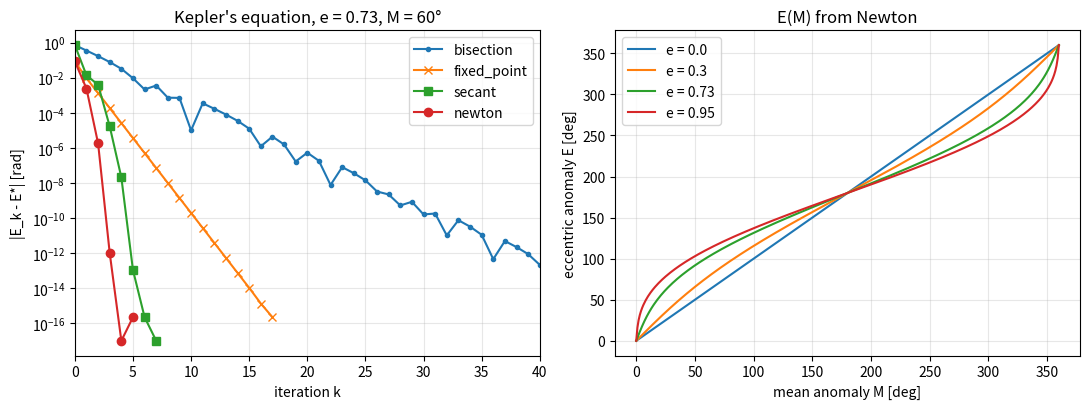

Write Python code to recreate this figure.
"""P03.02 Root Finding: reference solution.

Bisection, Newton, secant and fixed-point iteration written from scratch, each returning its whole
iterate history so the convergence order can be measured; applied to Kepler's equation
M = E - e sin E (the position of a satellite on an elliptical orbit at a given time) and to the
Rayleigh pitot formula (Mach number from a supersonic pitot pressure ratio). ``scipy.optimize`` is
the oracle.

Conventions:
    * Every solver returns a ``RootResult(root, iterates, n_evals)``: ``iterates`` is the array of
      successive approximations x_0, x_1, ..., x_k (the last entry is ``root``); ``n_evals`` counts
      calls of f (and of f' for Newton).
    * Stopping: |x_{k+1} - x_k| <= tol (Newton, secant, fixed point); half-interval <= tol (bisection).
      ``max_iter`` exceeded raises ``RuntimeError``; a zero derivative raises ``ZeroDivisionError``;
      a bracket without a sign change raises ``ValueError``.
    * Angles in radians. Kepler: M mean anomaly, E eccentric anomaly, nu true anomaly, 0 <= e < 1.
      The solver reduces M to [0, 2 pi) and adds the revolutions back to E.
    * Orbit state is given in the perifocal frame (x toward periapsis, y along the velocity at
      periapsis), SI units: metres, seconds, mu in m^3/s^2.

Run:  python solution.py          (prints the convergence tables, writes root_finding.png)
Test: AEFS_IMPL=solution pytest curriculum/phase-03/lesson-02-root-finding
"""
from __future__ import annotations

import math
from pathlib import Path
from typing import Callable, NamedTuple

import numpy as np

MU_EARTH: float = 3.986004418e14        # m^3/s^2
R_EARTH: float = 6.378137e6             # m


class RootResult(NamedTuple):
    """Result of a scalar root finder: the root, every iterate on the way, and the function-call count."""

    root: float
    iterates: np.ndarray
    n_evals: int


# ---------------------------------------------------------------- the four iterations

def bisection(f: Callable[[float], float], a: float, b: float, tol: float = 1e-12, max_iter: int = 200) -> RootResult:
    """Bracketing root finder: halve [a, b] keeping the sign change, until the half-width is <= tol.

    ``iterates`` holds the successive midpoints. The error after k steps is at most (b - a) / 2^(k+1):
    linear convergence with rate exactly 1/2, one function evaluation per step, guaranteed for any
    continuous f with f(a) f(b) < 0. Raise ``ValueError`` if there is no sign change, ``RuntimeError``
    if ``max_iter`` steps do not reach ``tol``.
    """
    fa, fb = f(a), f(b)
    n_evals = 2
    if fa == 0.0:
        return RootResult(float(a), np.array([float(a)]), n_evals)
    if fb == 0.0:
        return RootResult(float(b), np.array([float(b)]), n_evals)
    if fa * fb > 0.0:
        raise ValueError("bisection needs f(a) and f(b) of opposite sign")
    mids: list[float] = []
    for _ in range(max_iter):
        m = 0.5 * (a + b)
        mids.append(m)
        fm = f(m)
        n_evals += 1
        if fm == 0.0 or 0.5 * (b - a) <= tol:
            return RootResult(m, np.array(mids), n_evals)
        if fa * fm < 0.0:
            b, fb = m, fm
        else:
            a, fa = m, fm
    raise RuntimeError(f"bisection did not reach tol={tol} in {max_iter} steps")


def bisection_steps_needed(a: float, b: float, tol: float) -> int:
    """Return the number of midpoints k after which the bracket half-width (b - a) / 2^k is <= tol: ceil(log2((b - a) / tol)), at least 1.

    The k-th midpoint is within tol of the root, so this is the number of f evaluations (beyond the
    two endpoint checks) that ``bisection`` makes. Raise ``ValueError`` if b <= a or tol <= 0.
    """
    if tol <= 0.0 or b <= a:
        raise ValueError("need b > a and tol > 0")
    return max(1, math.ceil(math.log2((b - a) / tol)))


def newton(f: Callable[[float], float], dfdx: Callable[[float], float], x0: float, tol: float = 1e-12,
           max_iter: int = 50) -> RootResult:
    """Newton's method x_{k+1} = x_k - f(x_k) / f'(x_k), stopped when |x_{k+1} - x_k| <= tol.

    Quadratic convergence near a simple root (error squares each step); linear with rate 1/2 at a
    double root; may diverge or cycle from a poor start, which surfaces as ``RuntimeError`` after
    ``max_iter`` steps. Raise ``ZeroDivisionError`` if f'(x_k) = 0. Counts f and f' calls in n_evals.
    """
    x = float(x0)
    xs = [x]
    n_evals = 0
    for _ in range(max_iter):
        fx, dfx = f(x), dfdx(x)
        n_evals += 2
        if dfx == 0.0:
            raise ZeroDivisionError("Newton hit a zero derivative")
        x_new = x - fx / dfx
        if not math.isfinite(x_new) or abs(x_new) > 1e150:
            raise RuntimeError("Newton diverged (iterate not finite or beyond 1e150)")
        xs.append(x_new)
        if abs(x_new - x) <= tol:
            return RootResult(x_new, np.array(xs), n_evals)
        x = x_new
    raise RuntimeError(f"Newton did not converge in {max_iter} steps")


def secant(f: Callable[[float], float], x0: float, x1: float, tol: float = 1e-12, max_iter: int = 100) -> RootResult:
    """Secant method: Newton with f' replaced by the slope through the last two iterates.

    Order (1 + sqrt 5) / 2 = 1.618 at a simple root, one new f evaluation per step. Raise
    ``ZeroDivisionError`` if f(x_k) = f(x_{k-1}) before convergence, ``RuntimeError`` on ``max_iter``.
    """
    x_prev, x = float(x0), float(x1)
    f_prev, fx = f(x_prev), f(x)
    n_evals = 2
    xs = [x_prev, x]
    for _ in range(max_iter):
        if fx == f_prev:
            if fx == 0.0:
                return RootResult(x, np.array(xs), n_evals)
            raise ZeroDivisionError("secant slope is zero")
        x_new = x - fx * (x - x_prev) / (fx - f_prev)
        if not math.isfinite(x_new):
            raise RuntimeError("secant iterate is not finite")
        xs.append(x_new)
        if abs(x_new - x) <= tol:
            return RootResult(x_new, np.array(xs), n_evals)
        x_prev, f_prev = x, fx
        x, fx = x_new, f(x_new)
        n_evals += 1
    raise RuntimeError(f"secant did not converge in {max_iter} steps")


def fixed_point(g: Callable[[float], float], x0: float, tol: float = 1e-12, max_iter: int = 10_000) -> RootResult:
    """Iterate x_{k+1} = g(x_k) until |x_{k+1} - x_k| <= tol.

    Converges to a fixed point x* = g(x*) when |g'(x*)| < 1, linearly with rate |g'(x*)|; diverges
    when |g'(x*)| > 1 (``RuntimeError`` after ``max_iter`` or when an iterate is not finite).
    """
    x = float(x0)
    xs = [x]
    for k in range(max_iter):
        x_new = g(x)
        if not math.isfinite(x_new):
            raise RuntimeError("fixed-point iterate is not finite")
        xs.append(x_new)
        if abs(x_new - x) <= tol:
            return RootResult(x_new, np.array(xs), k + 1)
        x = x_new
    raise RuntimeError(f"fixed-point iteration did not converge in {max_iter} steps")


# ---------------------------------------------------------------- measuring convergence

def errors_from_iterates(iterates: np.ndarray, root: float) -> np.ndarray:
    """Return |x_k - root| for every iterate, dropping entries that are exactly zero (rounding floor)."""
    e = np.abs(np.asarray(iterates, dtype=float) - root)
    return e[e > 0.0]


def observed_convergence_order(errors: np.ndarray, floor: float = 1e-13) -> np.ndarray:
    """Return the per-step estimates q_k = log(e_{k+1}/e_k) / log(e_k/e_{k-1}) of the order in e_{k+1} ~ C e_k^q.

    Only triples of consecutive errors all above ``floor`` and strictly decreasing are used (below the
    floor rounding, not the method, sets the error). Returns an empty array if no triple qualifies.
    """
    e = np.asarray(errors, dtype=float)
    out = []
    for k in range(1, e.size - 1):
        if e[k - 1] > floor and e[k] > floor and e[k + 1] > floor and e[k + 1] < e[k] < e[k - 1]:
            out.append(math.log(e[k + 1] / e[k]) / math.log(e[k] / e[k - 1]))
    return np.array(out)


def fitted_convergence_order(errors: np.ndarray, floor: float = 1e-13) -> float:
    """Return the least-squares slope of log e_{k+1} against log e_k over all consecutive pairs above ``floor``.

    A steadier estimate of q than the per-step ratios of ``observed_convergence_order``: for the
    secant method the per-step estimates oscillate around 1.618 while this fit lands close to it.
    Raise ``ValueError`` with fewer than three usable pairs.
    """
    e = np.asarray(errors, dtype=float)
    e = e[e > floor]
    if e.size < 4:
        raise ValueError("need at least four errors above the floor")
    slope, _ = np.polyfit(np.log(e[:-1]), np.log(e[1:]), 1)
    return float(slope)


def observed_linear_rate(errors: np.ndarray, floor: float = 1e-13) -> float:
    """Return the ratio e_{k+1}/e_k averaged over the last few steps above ``floor`` (the linear rate)."""
    e = np.asarray(errors, dtype=float)
    e = e[e > floor]
    if e.size < 2:
        raise ValueError("need at least two errors above the floor")
    ratios = e[1:] / e[:-1]
    return float(np.mean(ratios[-5:]))


# ---------------------------------------------------------------- Kepler's equation

def kepler_residual(E: float, M: float, e: float) -> float:
    """Return f(E) = E - e sin E - M, whose root is the eccentric anomaly."""
    return E - e * math.sin(E) - M


def kepler_derivative(E: float, e: float) -> float:
    """Return f'(E) = 1 - e cos E, which lies in [1 - e, 1 + e] and never vanishes for e < 1."""
    return 1.0 - e * math.cos(E)


def solve_kepler(M: float, e: float, method: str = "newton", tol: float = 1e-14) -> RootResult:
    """Solve Kepler's equation for E given M (rad) and e in [0, 1) by 'newton', 'secant', 'bisection' or 'fixed_point'.

    M is reduced to [0, 2 pi) and the whole revolutions are added back to E. Starting values:
    Newton and fixed point from E0 = M + e sin M (the first-order fixed-point step), secant from
    (M, M + e), bisection on [M - e, M + e] (f is monotone, so this bracket always works).
    Raise ``ValueError`` for e outside [0, 1) or an unknown method.
    """
    if not 0.0 <= e < 1.0:
        raise ValueError("eccentricity must satisfy 0 <= e < 1 for an ellipse")
    revs = math.floor(M / (2.0 * math.pi))
    m = M - 2.0 * math.pi * revs
    f = lambda E: kepler_residual(E, m, e)                       # noqa: E731
    df = lambda E: kepler_derivative(E, e)                       # noqa: E731
    E0 = m + e * math.sin(m)
    if method == "newton":
        res = newton(f, df, E0, tol=tol)
    elif method == "secant":
        res = secant(f, m, m + max(e, 1e-3), tol=tol)
    elif method == "bisection":
        res = bisection(f, m - e, m + e, tol=tol)
    elif method == "fixed_point":
        res = fixed_point(lambda E: m + e * math.sin(E), E0, tol=tol)
    else:
        raise ValueError(f"unknown method {method!r}")
    shift = 2.0 * math.pi * revs
    return RootResult(res.root + shift, res.iterates + shift, res.n_evals)


def true_anomaly(E: float, e: float) -> float:
    """Return the true anomaly nu from E: tan(nu/2) = sqrt((1 + e)/(1 - e)) tan(E/2), via atan2 (no quadrant trouble)."""
    return 2.0 * math.atan2(math.sqrt(1.0 + e) * math.sin(E / 2.0), math.sqrt(1.0 - e) * math.cos(E / 2.0))


def mean_motion(a: float, mu: float = MU_EARTH) -> float:
    """Return n = sqrt(mu / a^3) [rad/s]."""
    if a <= 0.0:
        raise ValueError("semi-major axis must be positive")
    return math.sqrt(mu / a ** 3)


def orbit_state(a: float, e: float, t: float, mu: float = MU_EARTH, M0: float = 0.0) -> tuple[np.ndarray, np.ndarray]:
    """Return position [m] and velocity [m/s] in the perifocal frame at time t after M = M0.

    M = M0 + n t; E from ``solve_kepler``; r = a (cos E - e, sqrt(1 - e^2) sin E);
    v = (sqrt(mu a) / |r|) (-sin E, sqrt(1 - e^2) cos E). Satisfies vis-viva v^2 = mu (2/|r| - 1/a)
    and |r x v| = sqrt(mu a (1 - e^2)) exactly (to rounding).
    """
    n = mean_motion(a, mu)
    E = solve_kepler(M0 + n * t, e).root
    b_over_a = math.sqrt(1.0 - e * e)
    r = a * np.array([math.cos(E) - e, b_over_a * math.sin(E)])
    rnorm = a * (1.0 - e * math.cos(E))
    v = (math.sqrt(mu * a) / rnorm) * np.array([-math.sin(E), b_over_a * math.cos(E)])
    return r, v


def specific_energy(r: np.ndarray, v: np.ndarray, mu: float = MU_EARTH) -> float:
    """Return v^2/2 - mu/|r| [J/kg]; equals -mu / (2a) on every point of the ellipse."""
    return 0.5 * float(np.dot(v, v)) - mu / float(np.linalg.norm(r))


# ---------------------------------------------------------------- a second application: supersonic pitot

def rayleigh_pitot_ratio(M: float, gamma: float = 1.4) -> float:
    """Return p02 / p1 for a pitot tube behind a normal shock at Mach M > 1 (Rayleigh pitot formula).

    p02/p1 = [((gamma+1)^2 M^2 / (4 gamma M^2 - 2 (gamma-1)))]^(gamma/(gamma-1)) * (1 - gamma + 2 gamma M^2)/(gamma+1).
    Monotone increasing in M; equals 1.8929 at M = 1 for gamma = 1.4. Raise ``ValueError`` for M < 1.
    """
    if M < 1.0:
        raise ValueError("the Rayleigh pitot formula needs M >= 1 (a shock in front of the probe)")
    g = gamma
    term1 = ((g + 1.0) ** 2 * M * M / (4.0 * g * M * M - 2.0 * (g - 1.0))) ** (g / (g - 1.0))
    term2 = (1.0 - g + 2.0 * g * M * M) / (g + 1.0)
    return term1 * term2


def mach_from_pitot_ratio(ratio: float, gamma: float = 1.4, tol: float = 1e-12) -> RootResult:
    """Invert the Rayleigh pitot formula for M by bisection on [1, 20] followed by Newton polish.

    There is no closed form, so this is a root-finding problem in flight-test data reduction.
    Raise ``ValueError`` if ``ratio`` is below the M = 1 value (the flow is subsonic: use the isentropic formula).
    """
    r1 = rayleigh_pitot_ratio(1.0, gamma)
    if ratio < r1:
        raise ValueError("pressure ratio below the M = 1 value: subsonic, no shock")
    f = lambda M: rayleigh_pitot_ratio(M, gamma) - ratio      # noqa: E731
    coarse = bisection(f, 1.0, 20.0, tol=1e-3)
    df = lambda M: (f(M + 1e-6) - f(M - 1e-6)) / 2e-6          # noqa: E731
    fine = newton(f, df, coarse.root, tol=tol)
    return RootResult(fine.root, np.concatenate([coarse.iterates, fine.iterates[1:]]), coarse.n_evals + fine.n_evals)


# ---------------------------------------------------------------- main

def main(out_dir: str | Path = ".") -> None:
    """Solve Kepler's equation four ways, measure each method's order, place a GTO satellite, and plot."""
    import matplotlib

    matplotlib.use("Agg")
    import matplotlib.pyplot as plt
    from scipy import optimize

    out_dir = Path(out_dir)
    e, M = 0.73, math.radians(60.0)                           # a geostationary transfer orbit, one hour-ish past perigee
    ref = optimize.brentq(lambda E: kepler_residual(E, M, e), M - e, M + e, xtol=1e-15)
    print(f"Kepler's equation, e = {e}, M = {math.degrees(M):.0f} deg: scipy brentq E = {ref:.15f} rad")
    print(f"{'method':<12}{'E (rad)':>20}{'|f(E)|':>12}{'steps':>7}{'f evals':>9}{'order estimates':>40}")
    for method in ("bisection", "fixed_point", "secant", "newton"):
        res = solve_kepler(M, e, method)
        errs = errors_from_iterates(res.iterates, ref)
        q = observed_convergence_order(errs)
        qs = ", ".join(f"{v:.2f}" for v in q[-3:]) if q.size else "-"
        if method == "bisection":
            qs = "n/a: bound halves each step (rate 0.5)"
        print(f"{method:<12}{res.root:>20.15f}{abs(kepler_residual(res.root, M, e)):>12.1e}"
              f"{res.iterates.size - 1:>7}{res.n_evals:>9}{qs:>40}")
    fp = solve_kepler(M, e, "fixed_point")
    rate = observed_linear_rate(errors_from_iterates(fp.iterates, ref))
    print(f"fixed-point linear rate observed {rate:.4f}, predicted |g'(E*)| = e |cos E*| = {e * abs(math.cos(ref)):.4f}")
    bs = solve_kepler(M, e, "bisection")
    print(f"bisection: {bs.iterates.size} midpoints for tol 1e-14 on a bracket of width {2 * e:.2f}; "
          f"predicted {bisection_steps_needed(M - e, M + e, 1e-14)}")

    # --- place the satellite
    a = (R_EARTH + 250e3 + R_EARTH + 35_786e3) / 2.0             # GTO: 250 km x 35 786 km
    e_gto = 1.0 - (R_EARTH + 250e3) / a
    n = mean_motion(a)
    T = 2.0 * math.pi / n
    print(f"\nGTO: a = {a / 1e3:.1f} km, e = {e_gto:.4f}, period {T / 3600:.3f} h")
    for t in (0.0, 1800.0, 3600.0, T / 2, 3 * T / 4):
        r, v = orbit_state(a, e_gto, t)
        E = solve_kepler(n * t, e_gto).root
        nu = true_anomaly(E, e_gto)
        eps = specific_energy(r, v)
        print(f"  t = {t:8.0f} s: M = {math.degrees(n * t):7.2f} deg, E = {math.degrees(E):7.2f} deg, nu = {math.degrees(nu) % 360:7.2f} deg, "
              f"|r| = {np.linalg.norm(r) / 1e3:9.1f} km, |v| = {np.linalg.norm(v):8.1f} m/s, energy {eps / 1e6:.4f} MJ/kg "
              f"(-mu/2a = {-MU_EARTH / (2 * a) / 1e6:.4f})")

    # --- Newton versus eccentricity near e -> 1
    print("\nNewton steps from E0 = M + e sin M to 1e-14, M = 5 deg:")
    for ecc in (0.1, 0.5, 0.9, 0.99, 0.999):
        res = solve_kepler(math.radians(5.0), ecc)
        print(f"  e = {ecc:<6} steps = {res.iterates.size - 1}")

    # --- pitot
    ratio = rayleigh_pitot_ratio(2.0)
    inv = mach_from_pitot_ratio(ratio)
    print(f"\nRayleigh pitot: p02/p1 at M = 2.0 is {ratio:.5f}; inverted M = {inv.root:.12f} in {inv.iterates.size - 1} steps")

    # --- Newton failure
    try:
        newton(math.atan, lambda x: 1.0 / (1.0 + x * x), 1.5)
    except (RuntimeError, ZeroDivisionError) as exc:
        print(f"Newton on atan from x0 = 1.5: {exc}")
    dbl = newton(lambda x: (x - 1.0) ** 2, lambda x: 2.0 * (x - 1.0), 2.0, tol=1e-10)
    print(f"Newton on a double root (x-1)^2 from 2: {dbl.iterates.size - 1} steps, rate "
          f"{observed_linear_rate(errors_from_iterates(dbl.iterates, 1.0), floor=1e-8):.3f} (expected 0.5)")

    # --- figure
    fig, axes = plt.subplots(1, 2, figsize=(11, 4.2))
    ax = axes[0]
    for method, marker in (("bisection", "."), ("fixed_point", "x"), ("secant", "s"), ("newton", "o")):
        errs = np.abs(solve_kepler(M, e, method).iterates - ref)
        ax.semilogy(np.arange(errs.size), np.maximum(errs, 1e-17), marker=marker, label=method)
    ax.set_xlabel("iteration k")
    ax.set_ylabel("|E_k - E*| [rad]")
    ax.set_title(f"Kepler's equation, e = {e}, M = {math.degrees(M):.0f}°")
    ax.set_xlim(0, 40)
    ax.legend()
    ax.grid(True, which="both", alpha=0.3)
    ax = axes[1]
    Ms = np.linspace(0.0, 2.0 * math.pi, 361)
    for ecc in (0.0, 0.3, 0.73, 0.95):
        Es = np.array([solve_kepler(m, ecc).root for m in Ms])
        ax.plot(np.degrees(Ms), np.degrees(Es), label=f"e = {ecc}")
    ax.set_xlabel("mean anomaly M [deg]")
    ax.set_ylabel("eccentric anomaly E [deg]")
    ax.set_title("E(M) from Newton")
    ax.legend()
    ax.grid(True, alpha=0.3)
    fig.tight_layout()
    fig.savefig(out_dir / "root_finding.png", dpi=120)
    plt.close(fig)


if __name__ == "__main__":
    main()
